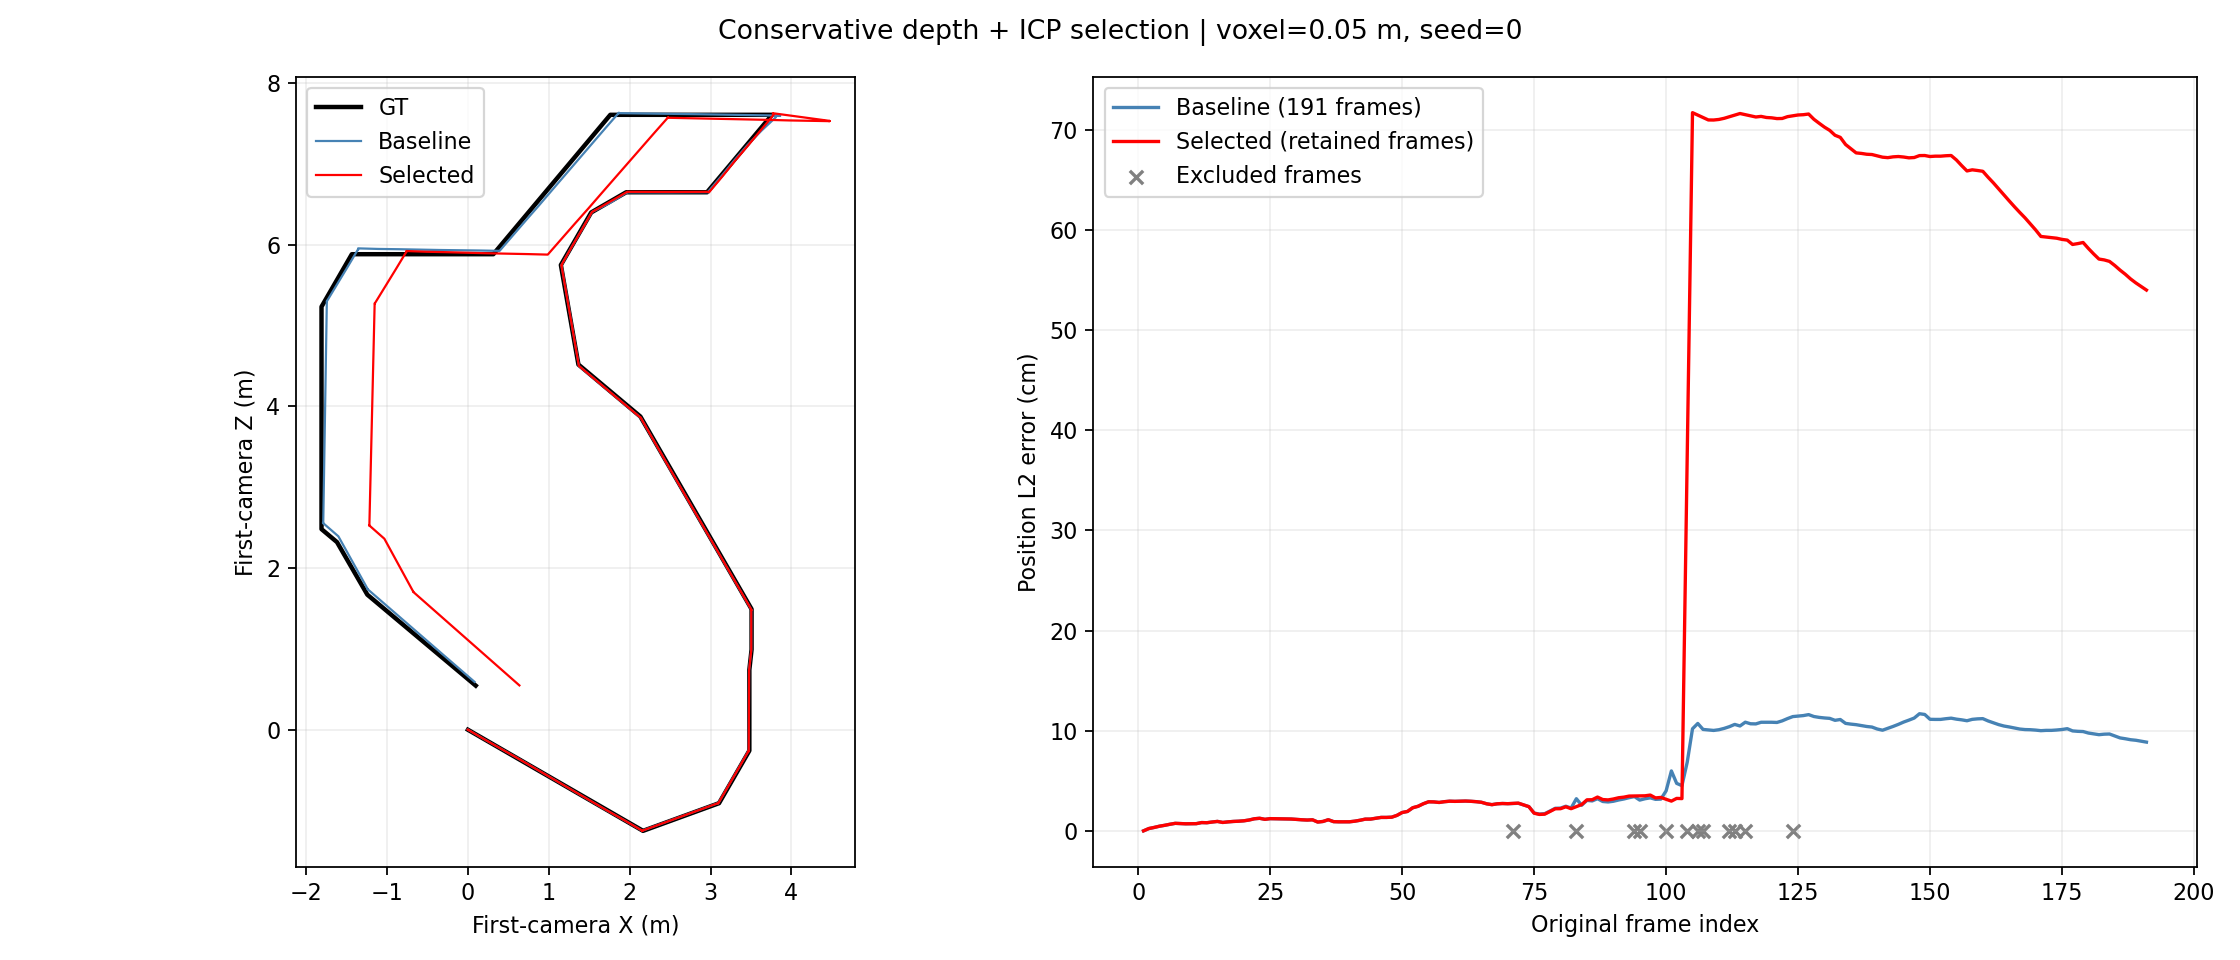

The data file committed next to this chart (first rows):
run, frame_count, mean_l2_m, retained_fraction, reconstruction_seconds, total_seconds, voxel_size_m, seed
baseline_recorded, 191, 0.05883, 1, not recorded, not recorded, 0.05, 0
baseline_on_selected_frames, 179, 0.0579, 0.9372, not rerun, not rerun, 0.05, 0
selected, 179, 0.305, 0.9372, 278.6, 280.4, 0.05, 0
